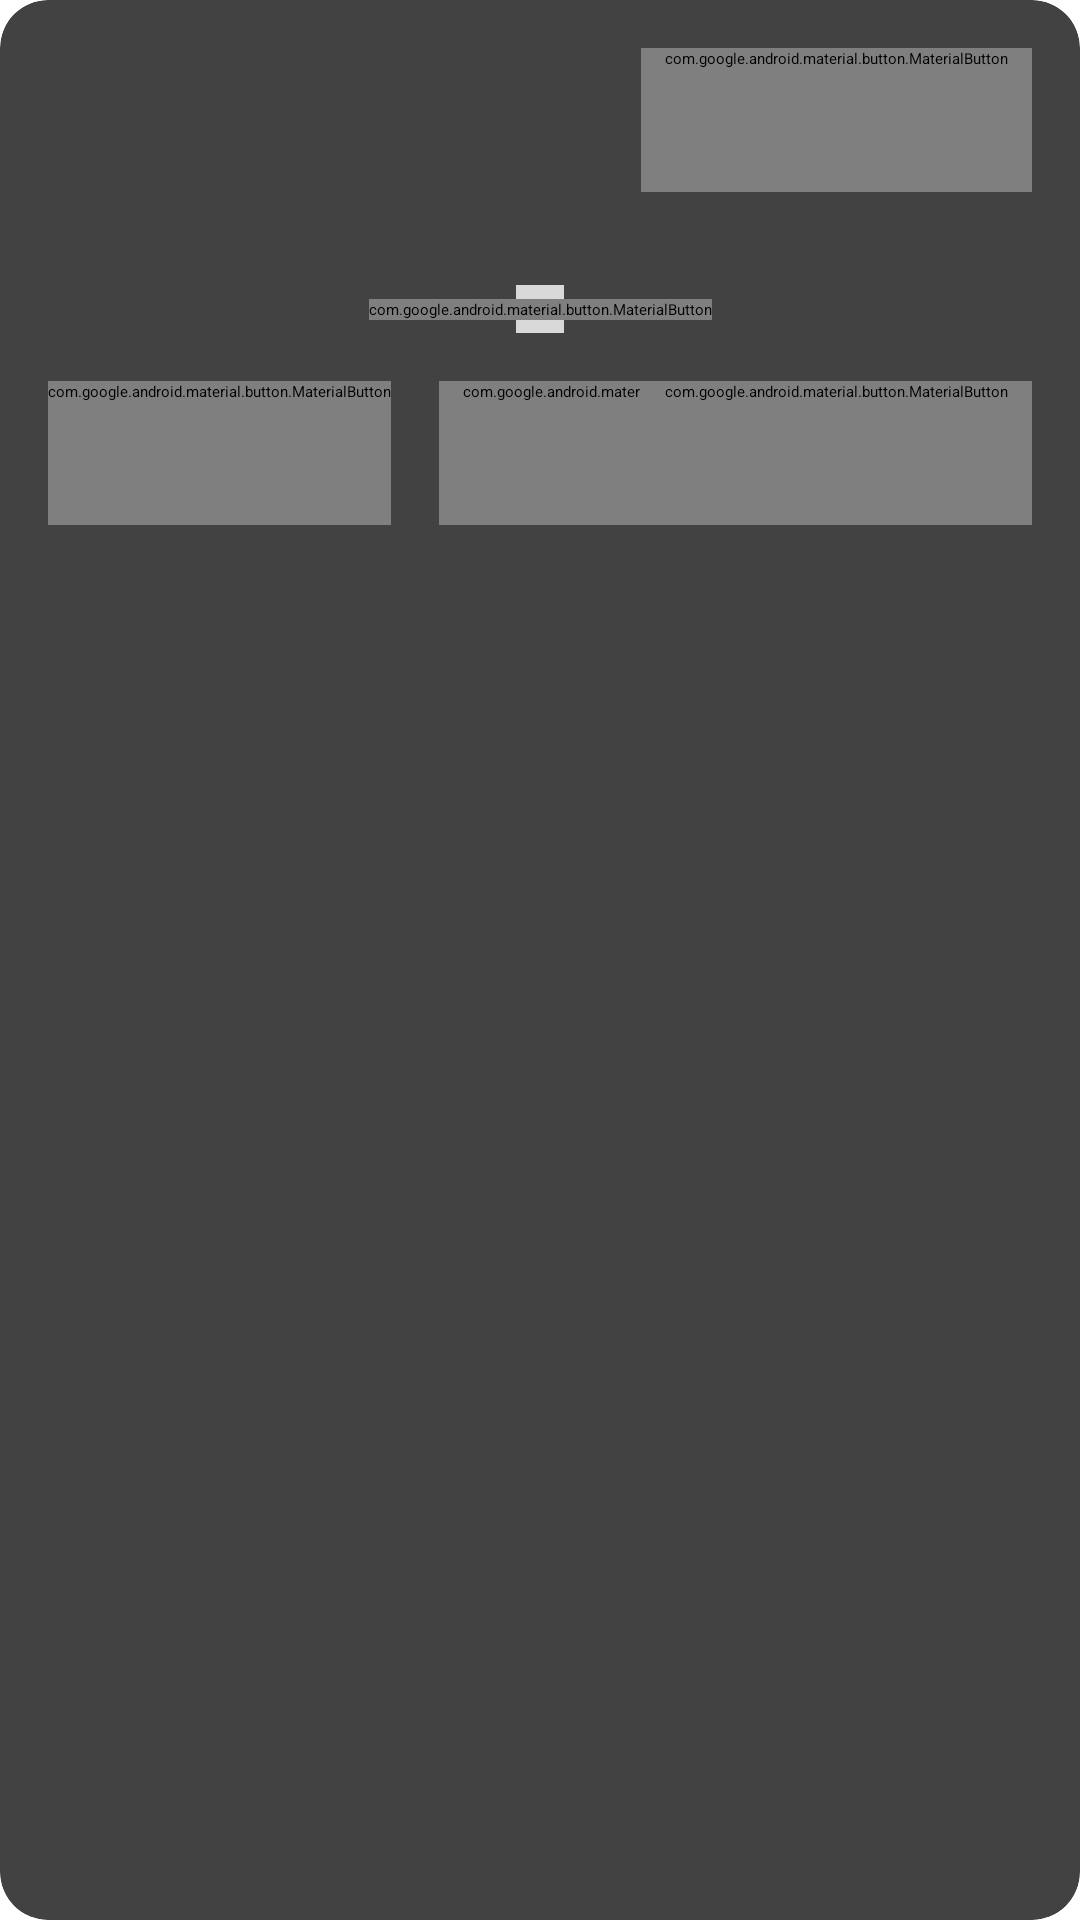

The Android layout XML behind this screen, and the referenced resources:
<!-- AndroidManifest.xml: application theme Theme.NMedia -->
<!-- res/layout/card_post.xml -->
<?xml version="1.0" encoding="utf-8"?>
<androidx.cardview.widget.CardView xmlns:android="http://schemas.android.com/apk/res/android"
    xmlns:app="http://schemas.android.com/apk/res-auto"
    xmlns:tools="http://schemas.android.com/tools"
    android:layout_width="match_parent"
    android:layout_height="wrap_content"
    android:layout_margin="@dimen/card_margin"
    app:cardCornerRadius="@dimen/common_spacing"
    tools:context=".activity.FeedFragment">

    <androidx.constraintlayout.widget.ConstraintLayout
        android:layout_width="match_parent"
        android:layout_height="wrap_content"
        android:padding="@dimen/common_spacing"
        tools:context=".activity.FeedFragment">

        <ImageView
            android:id="@+id/avatar"
            android:layout_width="@dimen/posts_avatar_size"
            android:layout_height="@dimen/posts_avatar_size"
            android:layout_marginBottom="@dimen/common_spacing"
            android:contentDescription="@string/description_post_author_avatar"
            app:layout_constraintBottom_toBottomOf="@id/barrier"
            app:layout_constraintStart_toStartOf="parent"
            app:layout_constraintTop_toTopOf="parent"
            tools:srcCompat="@sample/posts.json/data/authorAvatar" />

        <TextView
            android:id="@+id/author"
            android:layout_width="0dp"
            android:layout_height="wrap_content"
            android:layout_marginStart="@dimen/common_spacing"
            android:ellipsize="end"
            android:singleLine="true"
            app:layout_constraintBottom_toTopOf="@id/published"
            app:layout_constraintEnd_toStartOf="@id/menu"
            app:layout_constraintStart_toEndOf="@id/avatar"
            app:layout_constraintTop_toTopOf="@id/avatar"
            tools:layout_constraintVertical_chainStyle="packed"
            tools:text="@sample/posts.json/data/author" />

        <TextView
            android:id="@+id/published"
            android:layout_width="0dp"
            android:layout_height="wrap_content"
            android:layout_marginStart="@dimen/common_spacing"
            android:layout_marginEnd="@dimen/common_spacing"
            android:layout_marginBottom="@dimen/common_spacing"
            app:layout_constraintBottom_toBottomOf="@id/barrier"
            app:layout_constraintEnd_toStartOf="@id/menu"
            app:layout_constraintStart_toEndOf="@id/avatar"
            app:layout_constraintTop_toBottomOf="@id/author"
            tools:text="@sample/posts.json/data/published" />

        <ImageView
            android:id="@+id/videoPreView"
            android:layout_width="wrap_content"
            android:layout_height="wrap_content"
            android:adjustViewBounds="true"
            android:background="#CCFFFFFF"
            android:contentDescription="@string/description_video_preview"
            android:padding="@dimen/basement_text_spacing"
            android:scaleType="fitXY"
            app:layout_constraintBottom_toBottomOf="@id/videoPreviewGroup"
            app:layout_constraintEnd_toEndOf="@id/videoPreviewGroup"
            app:layout_constraintStart_toStartOf="@id/videoPreviewGroup"
            app:layout_constraintTop_toTopOf="@id/videoPreviewGroup"
            app:srcCompat="@drawable/youtube" />

        <com.google.android.material.button.MaterialButton
            android:id="@+id/play"
            style="@style/PlayButton"
            android:layout_width="wrap_content"
            android:layout_height="wrap_content"
            android:contentDescription="@string/desription_play"
            app:icon="@drawable/ic_play_circle_filled_24"
            app:layout_constraintBottom_toBottomOf="@id/videoPreView"
            app:layout_constraintEnd_toEndOf="@id/videoPreView"
            app:layout_constraintStart_toStartOf="@id/videoPreView"
            app:layout_constraintTop_toTopOf="@id/videoPreView" />

        <androidx.constraintlayout.widget.Group
            android:id="@+id/videoPreviewGroup"
            android:layout_width="0dp"
            android:layout_height="0dp"
            android:layout_marginTop="@dimen/basement_text_spacing"
            android:visibility="visible"
            app:constraint_referenced_ids="videoPreView, play"
            app:layout_constraintBottom_toTopOf="@id/barrierContent"
            app:layout_constraintEnd_toEndOf="parent"
            app:layout_constraintStart_toStartOf="parent"
            app:layout_constraintTop_toBottomOf="@id/content" />

        <com.google.android.material.button.MaterialButton
            android:id="@+id/menu"
            style="@style/IconButton"
            android:layout_width="wrap_content"
            android:layout_height="wrap_content"
            android:layout_marginBottom="@dimen/common_spacing"
            android:background="@android:color/transparent"
            android:contentDescription="@string/description_post_menu"
            app:icon="@drawable/ic_baseline_more_vert_24"
            app:layout_constraintEnd_toEndOf="parent"
            app:layout_constraintTop_toTopOf="parent" />

        <androidx.constraintlayout.widget.Barrier
            android:id="@+id/barrier"
            android:layout_width="wrap_content"
            android:layout_height="wrap_content"
            app:barrierDirection="bottom"
            app:constraint_referenced_ids="avatar, published, menu"
            tools:layout_editor_absoluteX="16dp"
            tools:layout_editor_absoluteY="80dp" />

        <TextView
            android:id="@+id/content"
            android:layout_width="0dp"
            android:layout_height="wrap_content"
            android:autoLink="web"
            app:layout_constraintEnd_toEndOf="parent"
            app:layout_constraintStart_toStartOf="parent"
            app:layout_constraintTop_toBottomOf="@id/barrier"
            tools:text="@sample/posts.json/data/content" />

        <androidx.constraintlayout.widget.Barrier
            android:id="@+id/barrierContent"
            android:layout_width="wrap_content"
            android:layout_height="wrap_content"
            app:barrierDirection="bottom"
            app:constraint_referenced_ids="videoPreviewGroup" />

        <com.google.android.material.button.MaterialButton
            android:id="@+id/likes"
            style="@style/LikeButton"
            android:layout_width="wrap_content"
            android:layout_height="wrap_content"
            android:layout_marginTop="@dimen/common_spacing"
            android:background="@android:color/transparent"
            android:checkable="true"
            android:contentDescription="@string/description_post_likes"
            app:icon="@drawable/ic_like_24"
            app:layout_constraintStart_toStartOf="parent"
            app:layout_constraintTop_toTopOf="@id/barrierContent"
            tools:checked="@sample/posts.json/data/likedByMe"
            tools:layout_constraintStart_toEndOf="parent"
            tools:text="@sample/posts.json/data/likes" />

        <com.google.android.material.button.MaterialButton
            android:id="@+id/share"
            style="@style/IconButton"
            android:layout_width="wrap_content"
            android:layout_height="wrap_content"
            android:layout_marginStart="@dimen/common_spacing"
            android:layout_marginTop="@dimen/common_spacing"
            android:background="@android:color/transparent"
            android:contentDescription="@string/description_post_share"
            app:icon="@drawable/ic_baseline_share_24"
            app:layout_constraintStart_toEndOf="@id/likes"
            app:layout_constraintTop_toTopOf="@id/barrierContent"
            tools:text="@sample/posts.json/data/shared" />

        <com.google.android.material.button.MaterialButton
            android:id="@+id/views"
            style="@style/IconButton"
            android:layout_width="wrap_content"
            android:layout_height="wrap_content"
            android:layout_marginTop="@dimen/common_spacing"
            android:background="@android:color/transparent"
            android:contentDescription="@string/description_post_views"
            app:icon="@drawable/ic_baseline_visibility_24"
            app:layout_constraintEnd_toEndOf="parent"
            app:layout_constraintTop_toTopOf="@id/barrierContent"
            tools:text="@sample/posts.json/data/views" />

    </androidx.constraintlayout.widget.ConstraintLayout>
</androidx.cardview.widget.CardView>
<!-- resources referenced by this layout -->
<resources>
  <dimen name="basement_text_spacing">8dp</dimen>
  <dimen name="card_margin">8dp</dimen>
  <dimen name="common_spacing">16dp</dimen>
  <dimen name="posts_avatar_size">48dp</dimen>
  <!-- drawable ic_like_24 (drawable) -->
  <?xml version="1.0" encoding="utf-8"?>
  <selector xmlns:android="http://schemas.android.com/apk/res/android">
      <item android:drawable="@drawable/ic_liked_filled_24"
          android:state_checked="true" />
      <item android:drawable="@drawable/ic_like_outlined_24" />
  </selector>
  <!-- drawable ic_play_circle_filled_24 (drawable) -->
  <vector android:height="24dp" android:tint="#373737"
      android:viewportHeight="24" android:viewportWidth="24"
      android:width="24dp" xmlns:android="http://schemas.android.com/apk/res/android">
      <path android:fillColor="@android:color/white" android:pathData="M12,2C6.48,2 2,6.48 2,12s4.48,10 10,10 10,-4.48 10,-10S17.52,2 12,2zM10,16.5v-9l6,4.5 -6,4.5z"/>
  </vector>
  <string name="description_post_author_avatar">Avatar</string>
  <string name="description_post_likes">Likes</string>
  <string name="description_post_menu">Menu</string>
  <string name="description_post_share">Share</string>
  <string name="description_post_views">Views</string>
  <style name="IconButton" parent="Widget.MaterialComponents.Button.TextButton.Icon">
          <item name="iconTint">@color/icon_button_tint</item>
          <item name="iconPadding">0dp</item>
          <item name="android:insetTop">0dp</item>
          <item name="android:insetBottom">0dp</item>
          <item name="android:textColor">@color/grey</item>
          <item name="android:paddingStart">@dimen/icon_button_padding</item>
          <item name="android:paddingEnd">@dimen/icon_button_padding</item>
          <item name="android:minWidth">@dimen/icon_button_min_size</item>
          <item name="android:minHeight">@dimen/icon_button_min_size</item>
      </style>
  <style name="LikeButton" parent="Widget.MaterialComponents.Button.TextButton.Icon">
          <item name="iconTint">@color/liked</item>
          <item name="android:textColor">@color/grey</item>
          <item name="android:minWidth">@dimen/icon_button_min_size</item>
          <item name="android:minHeight">@dimen/icon_button_min_size</item>
      </style>
  <color name="grey">#5A5D64</color>
  <dimen name="icon_button_padding">8dp</dimen>
  <dimen name="icon_button_min_size">48dp</dimen>
  <color name="liked">#FF0000</color>
</resources>
